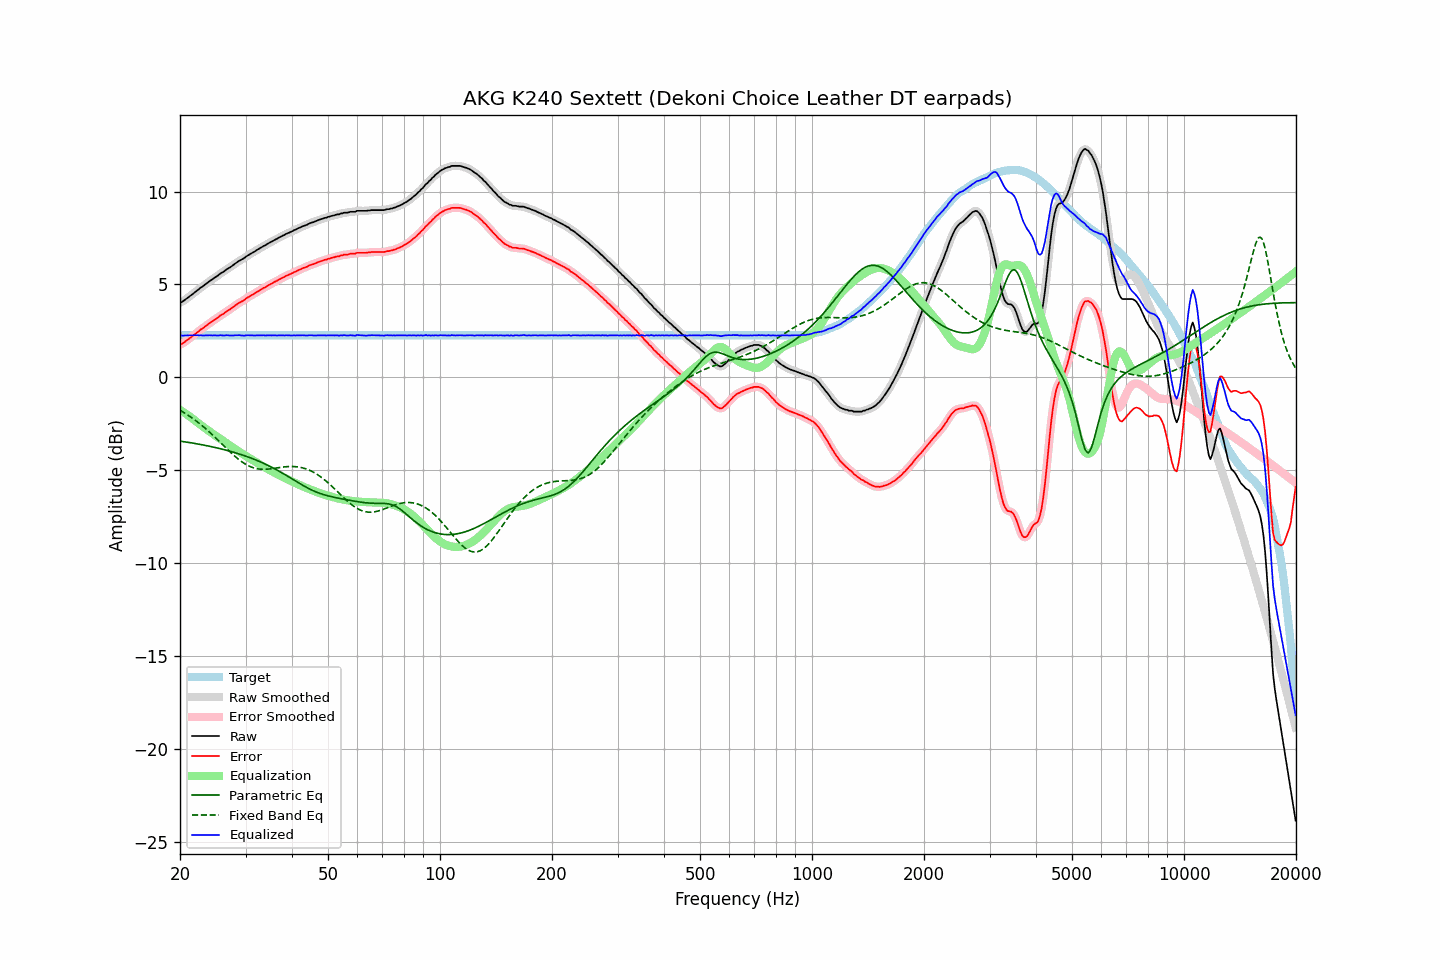

Source data for this figure (header and first rows):
frequency, raw, error, smoothed, error_smoothed, equalization, parametric_eq, fixed_band_eq, equalized_raw, equalized_smoothed, target
20.00, 4.03, 1.78, 4.02, 1.76, -1.75, -3.43, -1.77, 2.29, 2.28, 2.26
20.20, 4.04, 1.79, 4.06, 1.80, -1.80, -3.45, -1.82, 2.24, 2.26, 2.26
20.40, 4.11, 1.85, 4.11, 1.85, -1.86, -3.46, -1.87, 2.24, 2.25, 2.26
20.61, 4.17, 1.91, 4.17, 1.91, -1.92, -3.47, -1.93, 2.25, 2.25, 2.26
20.81, 4.24, 1.98, 4.23, 1.98, -1.98, -3.49, -1.98, 2.25, 2.25, 2.26
21.02, 4.29, 2.04, 4.30, 2.04, -2.04, -3.50, -2.04, 2.25, 2.26, 2.26
21.23, 4.36, 2.11, 4.36, 2.10, -2.10, -3.51, -2.10, 2.26, 2.26, 2.26
21.44, 4.43, 2.17, 4.43, 2.17, -2.17, -3.53, -2.16, 2.26, 2.26, 2.26
21.66, 4.49, 2.23, 4.50, 2.24, -2.24, -3.54, -2.22, 2.26, 2.26, 2.26
21.87, 4.57, 2.31, 4.57, 2.31, -2.31, -3.56, -2.28, 2.26, 2.26, 2.26
22.09, 4.64, 2.38, 4.63, 2.37, -2.37, -3.57, -2.34, 2.26, 2.26, 2.26
22.31, 4.71, 2.45, 4.71, 2.45, -2.44, -3.59, -2.41, 2.27, 2.27, 2.26
22.54, 4.76, 2.50, 4.77, 2.51, -2.51, -3.60, -2.48, 2.26, 2.26, 2.26
22.76, 4.84, 2.59, 4.83, 2.57, -2.57, -3.62, -2.55, 2.27, 2.26, 2.26
22.99, 4.88, 2.63, 4.89, 2.63, -2.64, -3.63, -2.62, 2.25, 2.26, 2.26
23.22, 4.95, 2.70, 4.96, 2.70, -2.70, -3.65, -2.69, 2.25, 2.25, 2.26
23.45, 5.03, 2.77, 5.02, 2.76, -2.76, -3.67, -2.77, 2.26, 2.25, 2.26
23.69, 5.08, 2.82, 5.09, 2.83, -2.83, -3.69, -2.84, 2.26, 2.26, 2.26
23.92, 5.16, 2.90, 5.15, 2.89, -2.89, -3.70, -2.92, 2.27, 2.26, 2.26
24.16, 5.22, 2.96, 5.21, 2.95, -2.95, -3.72, -3.00, 2.26, 2.26, 2.26
24.40, 5.27, 3.01, 5.27, 3.01, -3.01, -3.74, -3.08, 2.25, 2.26, 2.26
24.65, 5.33, 3.07, 5.33, 3.07, -3.07, -3.76, -3.16, 2.26, 2.26, 2.26
24.89, 5.40, 3.14, 5.39, 3.13, -3.13, -3.78, -3.24, 2.26, 2.25, 2.26
25.14, 5.45, 3.19, 5.45, 3.19, -3.19, -3.80, -3.33, 2.25, 2.26, 2.26
25.39, 5.51, 3.25, 5.51, 3.25, -3.25, -3.82, -3.41, 2.25, 2.26, 2.26
25.65, 5.58, 3.32, 5.57, 3.31, -3.31, -3.84, -3.49, 2.27, 2.26, 2.26
25.91, 5.63, 3.37, 5.63, 3.37, -3.37, -3.86, -3.58, 2.26, 2.26, 2.26
26.16, 5.68, 3.42, 5.69, 3.43, -3.43, -3.88, -3.66, 2.25, 2.26, 2.26
26.43, 5.74, 3.48, 5.74, 3.49, -3.49, -3.91, -3.75, 2.26, 2.26, 2.26
26.69, 5.81, 3.56, 5.80, 3.55, -3.54, -3.93, -3.83, 2.27, 2.26, 2.26
26.96, 5.86, 3.60, 5.86, 3.61, -3.60, -3.95, -3.92, 2.26, 2.26, 2.26
27.23, 5.91, 3.65, 5.92, 3.66, -3.66, -3.98, -4.00, 2.25, 2.26, 2.26
27.50, 5.97, 3.72, 5.97, 3.72, -3.72, -4.00, -4.08, 2.25, 2.25, 2.26
27.77, 6.04, 3.78, 6.04, 3.78, -3.78, -4.02, -4.16, 2.25, 2.25, 2.26
28.05, 6.10, 3.85, 6.10, 3.84, -3.84, -4.05, -4.24, 2.26, 2.26, 2.26
28.33, 6.17, 3.91, 6.17, 3.91, -3.90, -4.08, -4.31, 2.27, 2.27, 2.26
28.62, 6.22, 3.96, 6.23, 3.97, -3.96, -4.10, -4.38, 2.27, 2.27, 2.26
28.90, 6.28, 4.03, 6.28, 4.02, -4.01, -4.13, -4.45, 2.27, 2.27, 2.26
29.19, 6.32, 4.07, 6.33, 4.07, -4.07, -4.16, -4.52, 2.25, 2.26, 2.26
29.48, 6.38, 4.12, 6.38, 4.12, -4.13, -4.19, -4.58, 2.25, 2.25, 2.26
29.78, 6.42, 4.16, 6.43, 4.17, -4.18, -4.22, -4.64, 2.24, 2.25, 2.26
30.08, 6.49, 4.23, 6.49, 4.23, -4.23, -4.25, -4.69, 2.26, 2.26, 2.26
30.38, 6.55, 4.29, 6.55, 4.29, -4.29, -4.28, -4.74, 2.27, 2.26, 2.26
30.68, 6.60, 4.35, 6.61, 4.35, -4.34, -4.31, -4.78, 2.27, 2.27, 2.26
30.99, 6.65, 4.39, 6.66, 4.40, -4.39, -4.34, -4.82, 2.26, 2.26, 2.26
31.30, 6.70, 4.44, 6.70, 4.44, -4.45, -4.37, -4.85, 2.26, 2.26, 2.26
31.61, 6.75, 4.50, 6.75, 4.50, -4.50, -4.41, -4.88, 2.25, 2.26, 2.26
31.93, 6.80, 4.54, 6.81, 4.55, -4.55, -4.44, -4.90, 2.25, 2.26, 2.26
32.24, 6.87, 4.61, 6.86, 4.60, -4.60, -4.48, -4.92, 2.26, 2.26, 2.26
32.57, 6.91, 4.65, 6.91, 4.65, -4.65, -4.51, -4.93, 2.26, 2.26, 2.26
32.89, 6.97, 4.71, 6.97, 4.71, -4.70, -4.55, -4.94, 2.26, 2.26, 2.26
33.22, 7.01, 4.76, 7.02, 4.76, -4.76, -4.59, -4.95, 2.26, 2.26, 2.26
33.55, 7.07, 4.82, 7.07, 4.81, -4.81, -4.63, -4.95, 2.27, 2.26, 2.26
33.89, 7.10, 4.85, 7.11, 4.85, -4.86, -4.67, -4.95, 2.25, 2.26, 2.26
34.23, 7.16, 4.91, 7.16, 4.90, -4.90, -4.71, -4.95, 2.26, 2.26, 2.26
34.57, 7.21, 4.96, 7.21, 4.95, -4.95, -4.75, -4.94, 2.26, 2.26, 2.26
34.92, 7.26, 5.00, 7.26, 5.00, -5.00, -4.79, -4.93, 2.26, 2.26, 2.26
35.27, 7.30, 5.04, 7.31, 5.05, -5.05, -4.84, -4.92, 2.26, 2.26, 2.26
35.62, 7.35, 5.10, 7.35, 5.10, -5.10, -4.88, -4.91, 2.26, 2.26, 2.26
35.97, 7.41, 5.15, 7.40, 5.14, -5.14, -4.93, -4.89, 2.26, 2.26, 2.26
... 635 more rows
